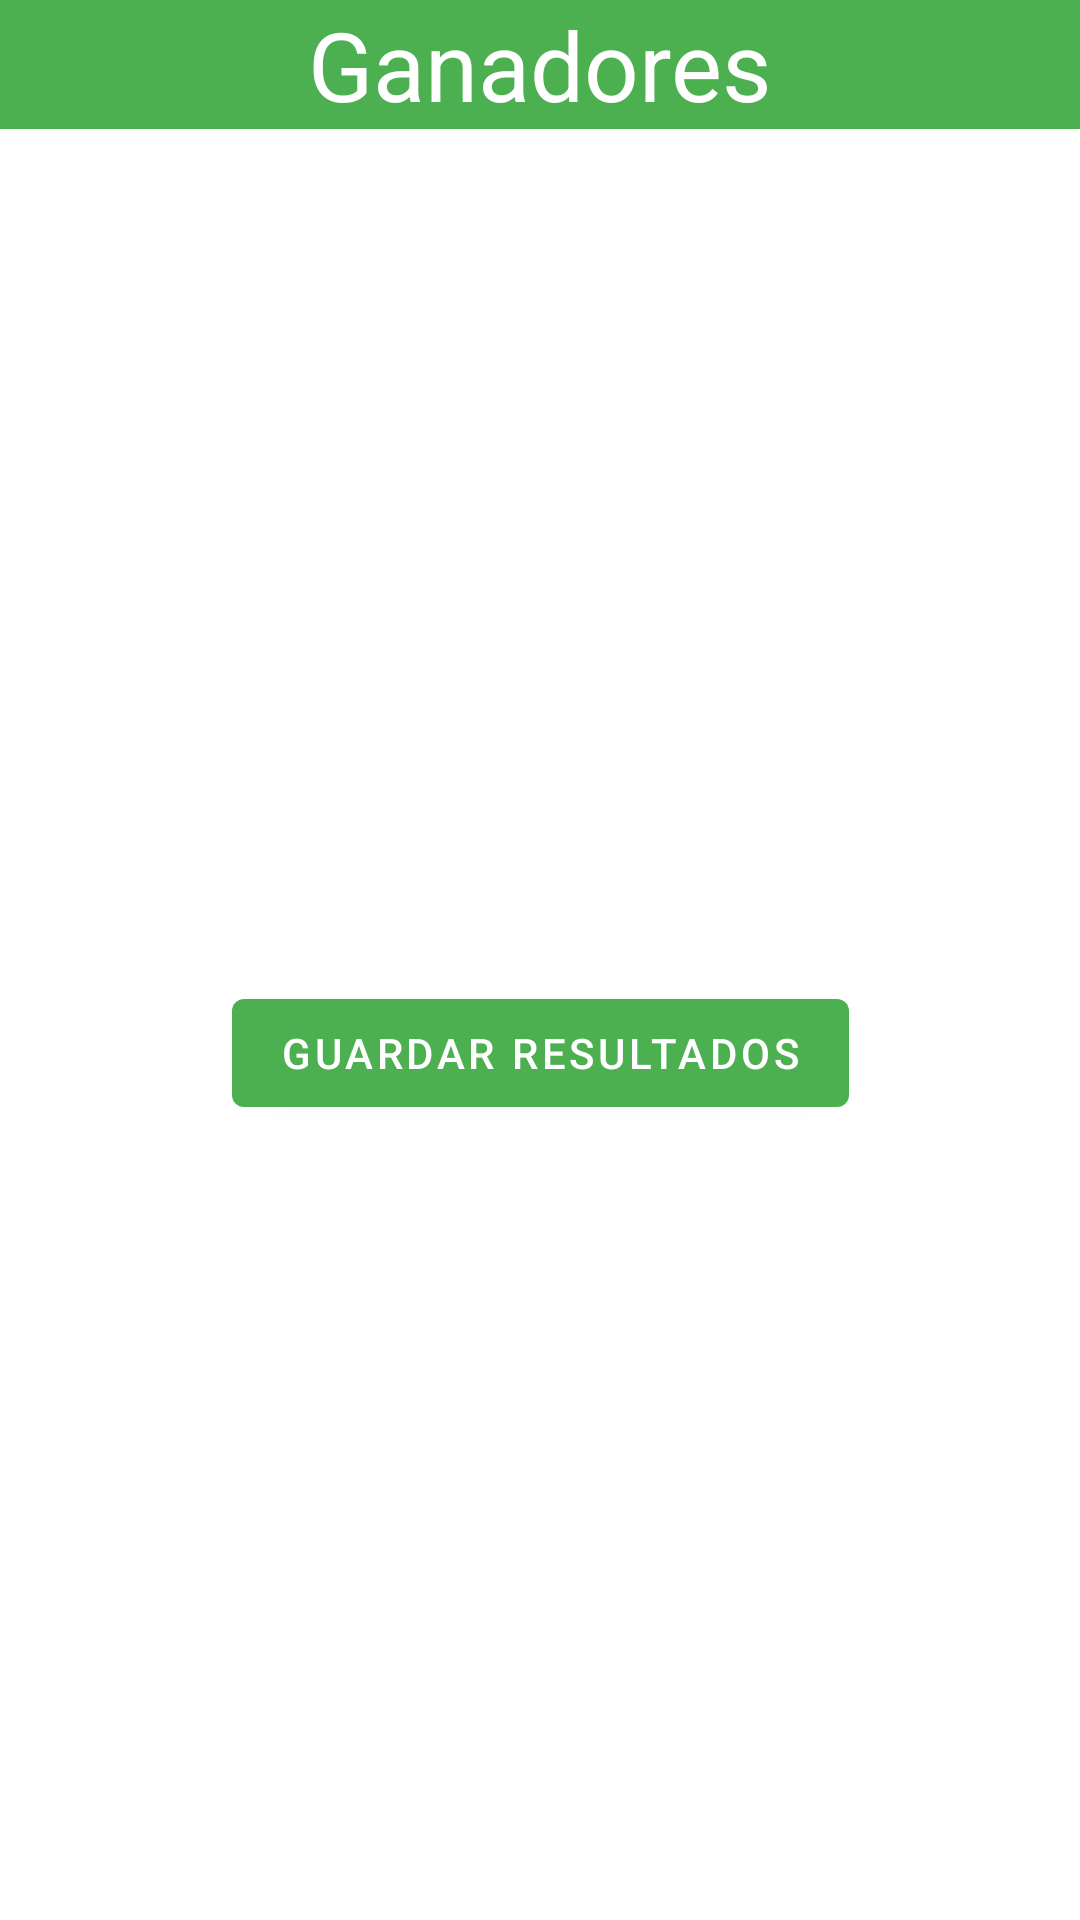

Android layout source for this screen:
<!-- AndroidManifest.xml: application theme Theme.DecideJbot.Light.NoActionBar -->
<!-- res/layout/dialog_resultado_sorteo_simple.xml -->
<?xml version="1.0" encoding="utf-8"?>
<ScrollView xmlns:android="http://schemas.android.com/apk/res/android"
    xmlns:app="http://schemas.android.com/apk/res-auto"
    android:layout_width="match_parent"
    android:layout_height="match_parent"
    android:fillViewport="true"
    >


    <androidx.constraintlayout.widget.ConstraintLayout
        android:layout_width="match_parent"
        android:layout_height="match_parent">

        <TextView
            android:id="@+id/titleGanadores"
            android:layout_width="match_parent"
            android:layout_height="wrap_content"
            android:background="@color/green"
            android:text="Ganadores"
            android:textAlignment="center"
            android:textColor="@color/white"
            android:textSize="32sp"
            app:layout_constraintEnd_toEndOf="parent"
            app:layout_constraintStart_toStartOf="parent"
            app:layout_constraintTop_toTopOf="parent" />


        <ListView
            android:id="@+id/listaGanadoresSorteoSimple"
            android:layout_width="match_parent"
            android:layout_height="wrap_content"

            app:layout_constraintBottom_toBottomOf="parent"
            app:layout_constraintEnd_toEndOf="parent"
            app:layout_constraintStart_toStartOf="parent"
            app:layout_constraintTop_toBottomOf="@+id/titleGanadores"
            app:layout_constraintVertical_bias="0.0" />

        <TextView
            android:id="@+id/txt_fechaSorteo"
            android:layout_width="match_parent"
            android:layout_height="wrap_content"
            android:textAlignment="center"
            app:layout_constraintBottom_toBottomOf="parent"
            app:layout_constraintEnd_toEndOf="parent"
            app:layout_constraintStart_toStartOf="parent"
            app:layout_constraintTop_toBottomOf="@+id/listaGanadoresSorteoSimple"
            app:layout_constraintVertical_bias="0.0" />


        <com.google.android.material.button.MaterialButton
            android:id="@+id/btnGuardarResultados"
            android:layout_width="wrap_content"
            android:layout_height="wrap_content"

            app:layout_constraintTop_toBottomOf="@id/txt_fechaSorteo"
            app:layout_constraintStart_toStartOf="parent"
            app:layout_constraintEnd_toEndOf="parent"
            app:layout_constraintBottom_toBottomOf="parent"
            android:text="Guardar resultados"/>



    </androidx.constraintlayout.widget.ConstraintLayout>


</ScrollView>
<!-- resources referenced by this layout -->
<resources>
  <color name="green">#4caf50</color>
  <color name="white">#FFFFFFFF</color>
  <style name="Theme.DecideJbot.Light.NoActionBar" parent="Theme.MaterialComponents.Light.NoActionBar">
          
          <item name="colorPrimary">@color/green</item>
          <item name="colorPrimaryVariant">@color/purple_700</item>
          <item name="colorOnPrimary">@color/white</item>
          <item name="android:statusBarColor">@color/green</item>
          <item name="android:navigationBarColor">@color/green</item>
          
          <item name="colorSecondary">@color/teal_200</item>
          <item name="colorSecondaryVariant">@color/teal_700</item>
          <item name="colorOnSecondary">@color/green</item>
  
          
      </style>
  <color name="purple_700">#FF3700B3</color>
  <color name="teal_200">#FF03DAC5</color>
  <color name="teal_700">#FF018786</color>
</resources>
